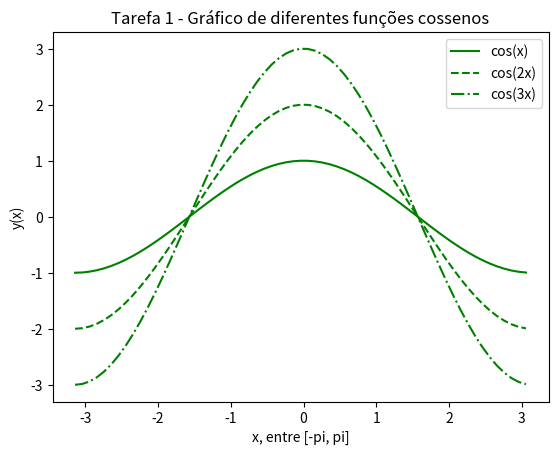

Python code for this plot:
import matplotlib.pyplot as plt
import numpy as np


x = np.arange(-np.pi, np.pi, 0.1)

y1 = np.cos(x) * 1
y2 = np.cos(x) * 2
y3 = np.cos(x) * 3

plt.plot(x, y1, 'g-', x, y2, 'g--', x, y3, 'g-.')
plt.xlabel('x, entre [-pi, pi]') 
plt.ylabel('y(x)')
plt.title('Tarefa 1 - Gráfico de diferentes funções cossenos')
plt.legend(['cos(x)', 'cos(2x)', 'cos(3x)'])      
plt.show()